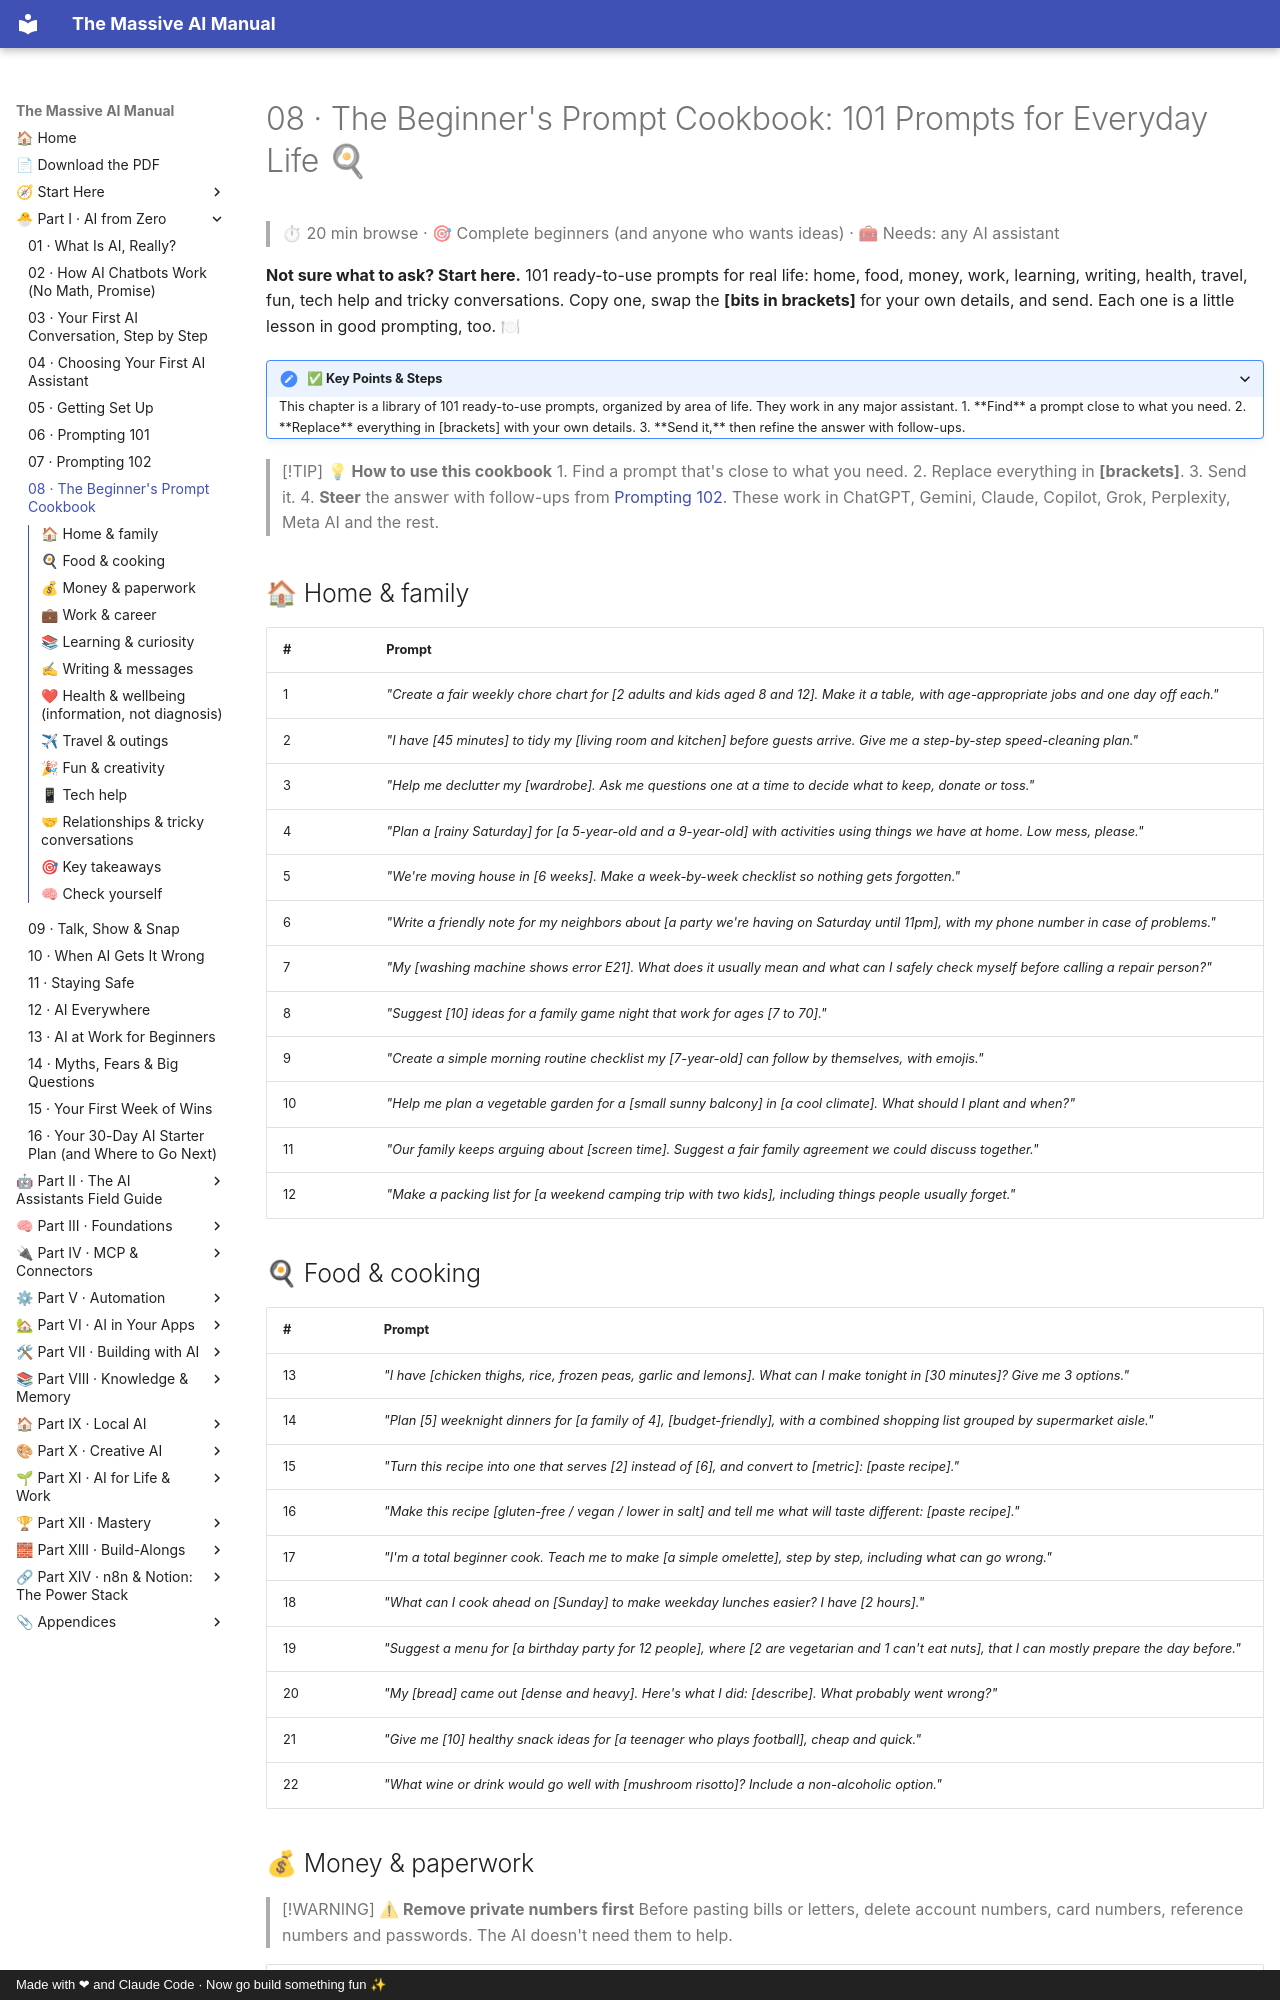

repository: Axmann8/AI_For_Advanced_Beginners · page: part-1-ai-from-zero/08-beginners-prompt-cookbook/index.html · generator: mkdocs · copyright: Made with ❤ and Claude Code · Now go build something fun ✨

# 08 · The Beginner's Prompt Cookbook: 101 Prompts for Everyday Life 🍳

> ⏱ 20 min browse · 🎯 Complete beginners (and anyone who wants ideas) · 🧰 Needs: any AI assistant

**Not sure what to ask? Start here.** 101 ready-to-use prompts for real life: home, food, money, work, learning,
writing, health, travel, fun, tech help and tricky conversations. Copy one, swap the **[bits in brackets]** for your
own details, and send. Each one is a little lesson in good prompting, too. 🍽

<details class="keypoints" open>
<summary>✅ Key Points & Steps</summary>

This chapter is a library of 101 ready-to-use prompts, organized by area of life. They work in any major assistant.

1. **Find** a prompt close to what you need.
2. **Replace** everything in [brackets] with your own details.
3. **Send it,** then refine the answer with follow-ups.

</details>

<!-- in-this-chapter -->

> [!TIP]
> **💡 How to use this cookbook**
> 1. Find a prompt that's close to what you need. 2. Replace everything in **[brackets]**. 3. Send it. 4. **Steer**
> the answer with follow-ups from [Prompting 102](07-prompting-102.md). These work in ChatGPT, Gemini, Claude,
> Copilot, Grok, Perplexity, Meta AI and the rest.

## 🏠 Home & family

| # | Prompt |
|---|---|
| 1 | *"Create a fair weekly chore chart for [2 adults and kids aged 8 and 12]. Make it a table, with age-appropriate jobs and one day off each."* |
| 2 | *"I have [45 minutes] to tidy my [living room and kitchen] before guests arrive. Give me a step-by-step speed-cleaning plan."* |
| 3 | *"Help me declutter my [wardrobe]. Ask me questions one at a time to decide what to keep, donate or toss."* |
| 4 | *"Plan a [rainy Saturday] for [a 5-year-old and a 9-year-old] with activities using things we have at home. Low mess, please."* |
| 5 | *"We're moving house in [6 weeks]. Make a week-by-week checklist so nothing gets forgotten."* |
| 6 | *"Write a friendly note for my neighbors about [a party we're having on Saturday until 11pm], with my phone number in case of problems."* |
| 7 | *"My [washing machine shows error E21]. What does it usually mean and what can I safely check myself before calling a repair person?"* |
| 8 | *"Suggest [10] ideas for a family game night that work for ages [7 to 70]."* |
| 9 | *"Create a simple morning routine checklist my [7-year-old] can follow by themselves, with emojis."* |
| 10 | *"Help me plan a vegetable garden for a [small sunny balcony] in [a cool climate]. What should I plant and when?"* |
| 11 | *"Our family keeps arguing about [screen time]. Suggest a fair family agreement we could discuss together."* |
| 12 | *"Make a packing list for [a weekend camping trip with two kids], including things people usually forget."* |

## 🍳 Food & cooking

| # | Prompt |
|---|---|
| 13 | *"I have [chicken thighs, rice, frozen peas, garlic and lemons]. What can I make tonight in [30 minutes]? Give me 3 options."* |
| 14 | *"Plan [5] weeknight dinners for [a family of 4], [budget-friendly], with a combined shopping list grouped by supermarket aisle."* |
| 15 | *"Turn this recipe into one that serves [2] instead of [6], and convert to [metric]: [paste recipe]."* |
| 16 | *"Make this recipe [gluten-free / vegan / lower in salt] and tell me what will taste different: [paste recipe]."* |
| 17 | *"I'm a total beginner cook. Teach me to make [a simple omelette], step by step, including what can go wrong."* |
| 18 | *"What can I cook ahead on [Sunday] to make weekday lunches easier? I have [2 hours]."* |
| 19 | *"Suggest a menu for [a birthday party for 12 people], where [2 are vegetarian and 1 can't eat nuts], that I can mostly prepare the day before."* |
| 20 | *"My [bread] came out [dense and heavy]. Here's what I did: [describe]. What probably went wrong?"* |
| 21 | *"Give me [10] healthy snack ideas for [a teenager who plays football], cheap and quick."* |
| 22 | *"What wine or drink would go well with [mushroom risotto]? Include a non-alcoholic option."* |
